Run: headless pygame with SDL's dummy video driver; simulated clock (each Clock.tick advances the game by its frame time, no real sleeping); random seed 0; keys injected as events and as key.get_pressed() state; no mouse input.
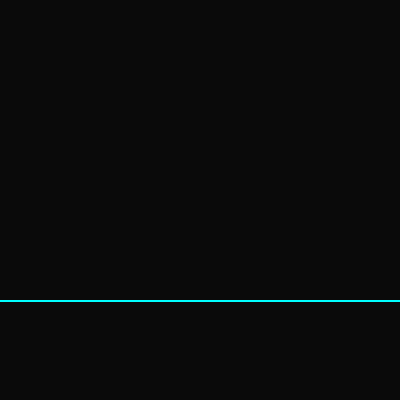
Frame 1 of 4 · flips 1–60 · no input
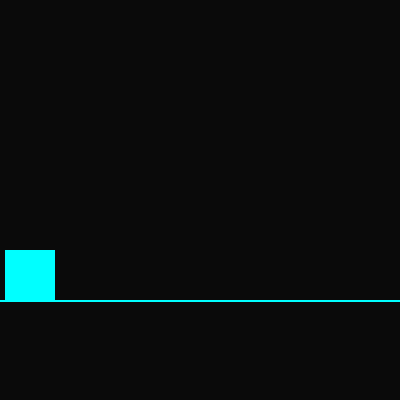
Frame 2 of 4 · flips 61–180 · tapped SPACE, RETURN · held RIGHT (→), D
Frame 3 of 4 · flips 181–300 · held DOWN (↓), S · screen same as frame 1, image omitted
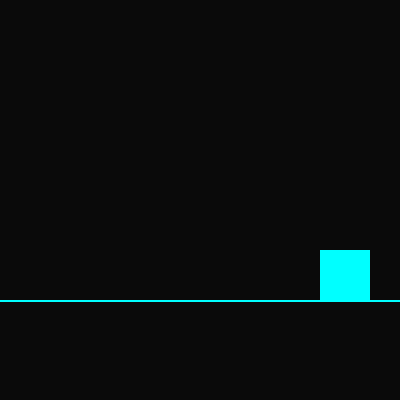
Frame 4 of 4 · flips 301–420 · held LEFT (←), A, UP (↑), W

The pygame program that drew these frames:

import pygame
import random

# Initialize Pygame
pygame.init()

# Screen dimensions
SCREEN_WIDTH = 400
SCREEN_HEIGHT = 400

# Colors
RICH_BLACK = (10, 10, 10)
NEON_BLUE = (0, 255, 255)
WHITE = (255, 255, 255)

# Game settings
FPS = 60
OBSTACLE_WIDTH = 50
OBSTACLE_HEIGHT = 50
BALL_RADIUS = 20
BALL_COLOR = WHITE
BALL_SPEED = 5
JUMP_HEIGHT = 100
GROUND_LEVEL = SCREEN_HEIGHT - 100  # 100 units above the bottom

# Initialize the screen
screen = pygame.display.set_mode((SCREEN_WIDTH, SCREEN_HEIGHT))
pygame.display.set_caption("Ball Jump Game")


class Obstacle:
    def __init__(self):
        self.x = SCREEN_WIDTH
        self.y = GROUND_LEVEL - OBSTACLE_HEIGHT
        self.width = OBSTACLE_WIDTH
        self.height = OBSTACLE_HEIGHT
        self.color = NEON_BLUE

    def move(self):
        self.x -= BALL_SPEED

    def draw(self, screen):
        pygame.draw.rect(screen, self.color, (self.x, self.y, self.width, self.height))



def main():
    clock = pygame.time.Clock()
    obstacles = []
    obstacle_timer = 0

    running = True
    while running:
        for event in pygame.event.get():
            if event.type == pygame.QUIT:
                running = False
            

        # Fill the screen with rich black color
        screen.fill(RICH_BLACK)

        # Draw the ground line
        pygame.draw.line(screen, NEON_BLUE, (0, GROUND_LEVEL), (SCREEN_WIDTH, GROUND_LEVEL), 2)

        # Move and draw the ball

        # Obstacle generation
        if obstacle_timer > 100:
            obstacles.append(Obstacle())
            obstacle_timer = 0

        # Move and draw obstacles
        for obstacle in obstacles:
            obstacle.move()
            obstacle.draw(screen)

        # Remove obstacles that have gone off the screen
        obstacles = [obstacle for obstacle in obstacles if obstacle.x + obstacle.width > 0]

        # Update obstacle timer
        obstacle_timer += 1

        # Update the display
        pygame.display.flip()

        # Cap the frame rate
        clock.tick(FPS)

    pygame.quit()

if __name__ == "__main__":
    main()
